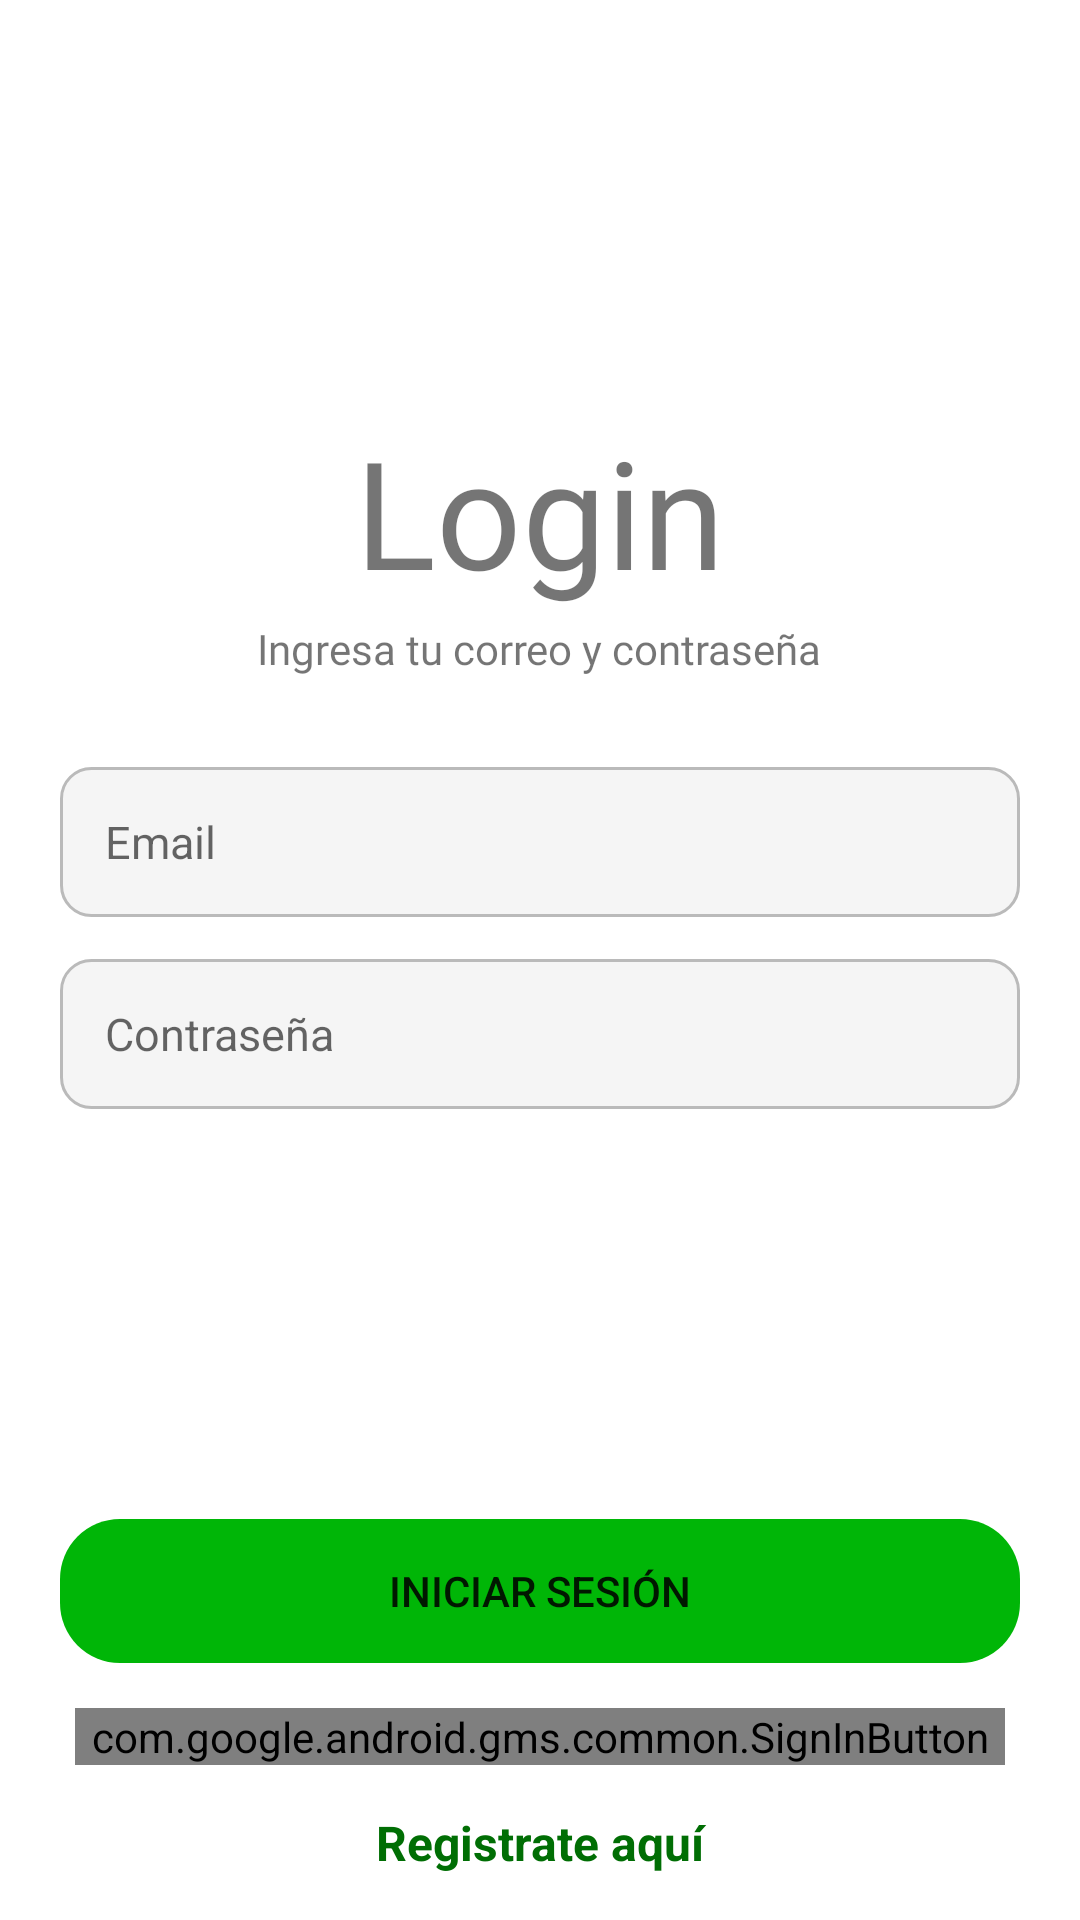

Produce the Android XML layout that renders to this screen, including the resource entries it uses.
<!-- AndroidManifest.xml: application theme Theme.LoginMVVM -->
<!-- res/layout/fragment_login.xml -->
<?xml version="1.0" encoding="utf-8"?>
<androidx.constraintlayout.widget.ConstraintLayout xmlns:android="http://schemas.android.com/apk/res/android"
    xmlns:tools="http://schemas.android.com/tools"
    android:layout_width="match_parent"
    android:layout_height="match_parent"
    xmlns:app="http://schemas.android.com/apk/res-auto"
    tools:context=".ui.view.fragments.LoginFragment">

    <LinearLayout
        android:layout_width="match_parent"
        android:layout_height="wrap_content"
        android:orientation="vertical"
        app:layout_constraintTop_toTopOf="parent"
        app:layout_constraintBottom_toTopOf="@id/btn_login">



        <TextView
            android:id="@+id/txt_login"
            android:layout_width="wrap_content"
            android:layout_height="wrap_content"
            android:text="Login"
            android:textSize="50sp"
            android:fontFamily="@font/indigo_daisy"
            app:layout_constraintStart_toStartOf="parent"
            android:layout_marginHorizontal="20dp"
            android:layout_gravity="center"
            android:layout_marginBottom="3dp" />


        <TextView
            android:id="@+id/txt_ingresaCorreo"
            android:layout_width="wrap_content"
            android:layout_height="wrap_content"
            android:layout_marginHorizontal="20dp"
            android:fontFamily="@font/roboto_regular"
            android:text="Ingresa tu correo y contraseña"
            android:layout_marginBottom="30dp"
            android:layout_gravity="center" />

        <EditText
            android:id="@+id/et_email"
            android:layout_width="match_parent"
            android:layout_height="50dp"
            android:hint="Email"
            android:layout_marginHorizontal="20dp"
            android:inputType="textEmailAddress"
            android:textSize="15sp"
            android:background="@drawable/edittext_custom"
            android:padding="15dp" />

        <EditText
            android:id="@+id/et_password"
            android:layout_width="match_parent"
            android:layout_height="50dp"
            android:hint="Contraseña"
            android:layout_marginHorizontal="20dp"
            android:inputType="textPassword"
            android:textSize="15sp"
            android:background="@drawable/edittext_custom"
            android:padding="15dp"
            android:layout_marginTop="14dp"/>

    </LinearLayout>


    <Button
        android:id="@+id/btn_login"
        android:layout_width="match_parent"
        android:layout_height="wrap_content"
        android:layout_marginHorizontal="20dp"
        android:text="INICIAR SESIÓN"
        android:backgroundTint="@color/green"
        android:background="@drawable/rounded_button"
        android:layout_marginBottom="15dp"
        app:layout_constraintBottom_toTopOf="@id/btn_loginGoogle"
        />

    <com.google.android.gms.common.SignInButton
        android:id="@+id/btn_loginGoogle"
        android:layout_width="match_parent"
        android:layout_height="wrap_content"
        app:layout_constraintBottom_toTopOf="@id/txt_go_to_registrarse"
        android:layout_marginBottom="15dp"
        android:layout_marginHorizontal="25dp"/>


    <TextView
        android:id="@+id/txt_go_to_registrarse"
        android:layout_width="match_parent"
        android:layout_height="wrap_content"
        android:text="Registrate aquí"
        android:textSize="16sp"
        android:textColor="@color/green_accent"
        android:textStyle="bold"
        android:gravity="center"
        app:layout_constraintBottom_toBottomOf="parent"
        android:layout_marginBottom="15dp"
        />
</androidx.constraintlayout.widget.ConstraintLayout>
<!-- resources referenced by this layout -->
<resources>
  <color name="green">#00B607</color>
  <color name="green_accent">#006E04</color>
  <!-- drawable edittext_custom (drawable) -->
  <?xml version="1.0" encoding="utf-8"?>
  <shape xmlns:android="http://schemas.android.com/apk/res/android"
      android:shape="rectangle"
      android:padding="10dp">
      <corners android:radius="10dp"/>
      <solid  android:color="@color/gray_light"/>
  
      <stroke android:width="1dp"
          android:color="@color/gray"/>
  </shape>
  <!-- drawable rounded_button (drawable) -->
  <?xml version="1.0" encoding="utf-8"?>
  <shape xmlns:android="http://schemas.android.com/apk/res/android"
      android:shape="rectangle"
      android:padding="10dp">
      <corners android:radius="20dp"/>
  </shape>
  <style name="Theme.LoginMVVM" parent="Theme.MaterialComponents.DayNight.NoActionBar">
          
          <item name="colorPrimary">@color/green</item>
          <item name="colorPrimaryVariant">@color/green_accent</item>
          <item name="colorOnPrimary">@color/white</item>
          
          <item name="colorSecondary">@color/gray_light</item>
          <item name="colorSecondaryVariant">@color/gray</item>
          <item name="colorOnSecondary">@color/black</item>
          
          <item name="android:statusBarColor" tools:targetApi="l">?attr/colorPrimaryVariant</item>
          
      </style>
  <color name="gray_light">#F5F5F5</color>
  <color name="gray">#BABABA</color>
  <color name="white">#FFFFFFFF</color>
  <color name="black">#FF000000</color>
</resources>
